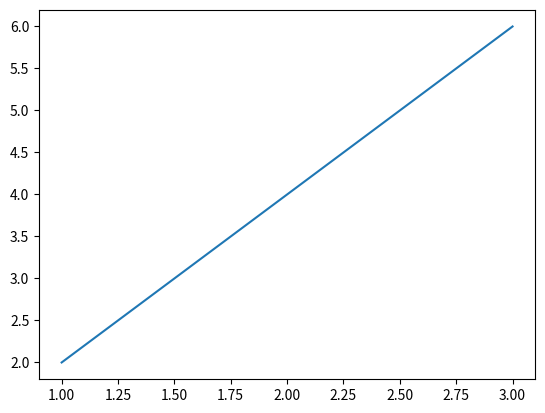

Here is the Python script that generated this plot:
import matplotlib.pyplot

def create_graph(): 
    x_numbers=[1,2,3] 
    y_numbers=[2,4,6]
    matplotlib.pyplot.plot(x_numbers, y_numbers)
    matplotlib.pyplot.show()
if __name__ == '__main__':
    create_graph()
